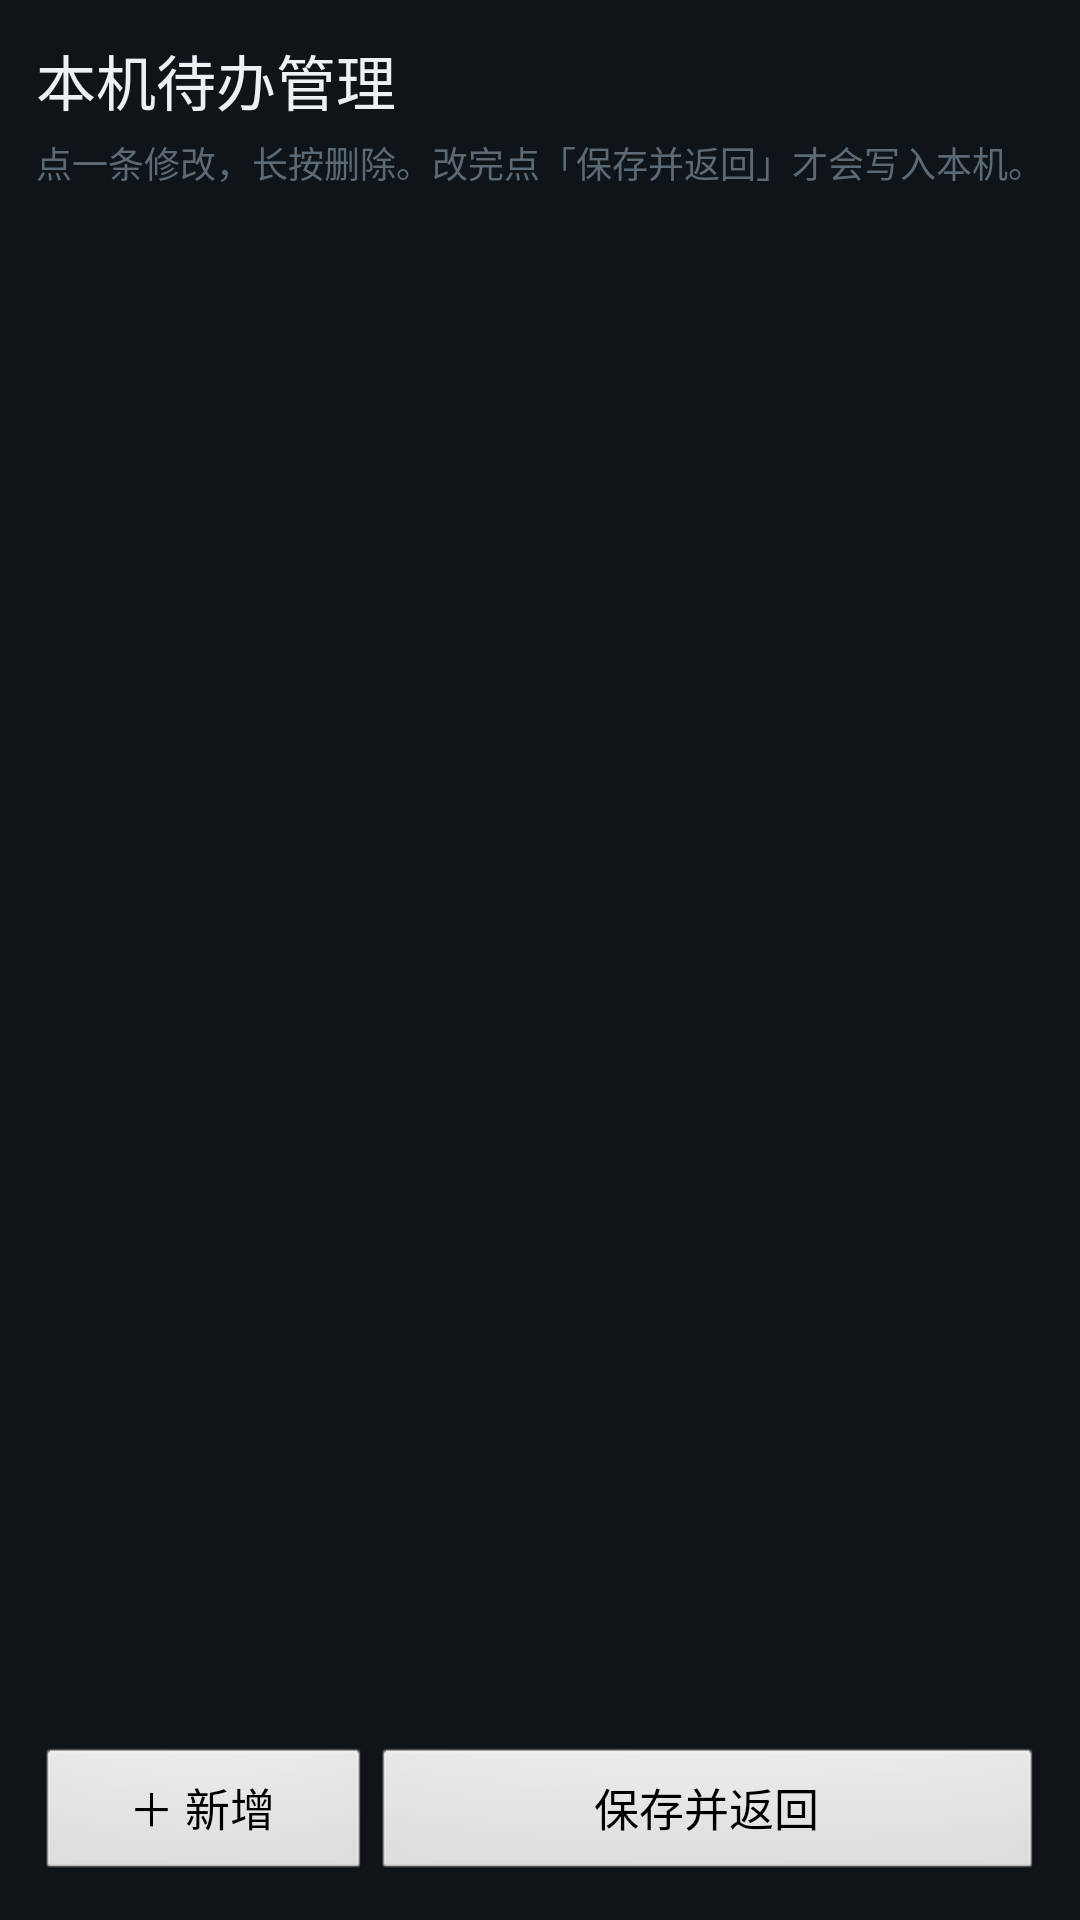

The Android layout XML behind this screen, and the referenced resources:
<!-- AndroidManifest.xml: application theme DashboardTheme -->
<!-- res/layout/activity_todo_edit.xml -->
<?xml version="1.0" encoding="utf-8"?>
<LinearLayout xmlns:android="http://schemas.android.com/apk/res/android"
    android:layout_width="match_parent"
    android:layout_height="match_parent"
    android:orientation="vertical"
    android:background="@color/bg"
    android:padding="12dp">

    <TextView
        android:layout_width="match_parent"
        android:layout_height="wrap_content"
        android:text="本机待办管理"
        android:textSize="20sp"
        android:textColor="@color/fg" />

    <TextView
        android:layout_width="match_parent"
        android:layout_height="wrap_content"
        android:layout_marginTop="4dp"
        android:text="点一条修改，长按删除。改完点「保存并返回」才会写入本机。"
        android:textSize="12sp"
        android:textColor="@color/dim" />

    <ListView
        android:id="@+id/listEditTodos"
        android:layout_width="match_parent"
        android:layout_height="0dp"
        android:layout_weight="1"
        android:layout_marginTop="10dp"
        android:divider="@color/line"
        android:dividerHeight="1dp"
        android:listSelector="@android:color/transparent" />

    <LinearLayout
        android:layout_width="match_parent"
        android:layout_height="wrap_content"
        android:layout_marginTop="8dp"
        android:orientation="horizontal">

        <Button
            android:id="@+id/btnAddTodo"
            android:layout_width="0dp"
            android:layout_height="46dp"
            android:layout_weight="1"
            android:textSize="15sp"
            android:text="＋ 新增" />

        <Button
            android:id="@+id/btnSaveTodos"
            android:layout_width="0dp"
            android:layout_height="46dp"
            android:layout_weight="2"
            android:textSize="15sp"
            android:text="保存并返回" />
    </LinearLayout>
</LinearLayout>
<!-- resources referenced by this layout -->
<resources>
  <color name="bg">#0f1419</color>
  <color name="dim">#5c6a76</color>
  <color name="fg">#edf1f5</color>
  <color name="line">#232b35</color>
  <style name="DashboardTheme" parent="@android:style/Theme.Black.NoTitleBar.Fullscreen">
          <item name="android:windowBackground">@color/bg</item>
      </style>
</resources>
